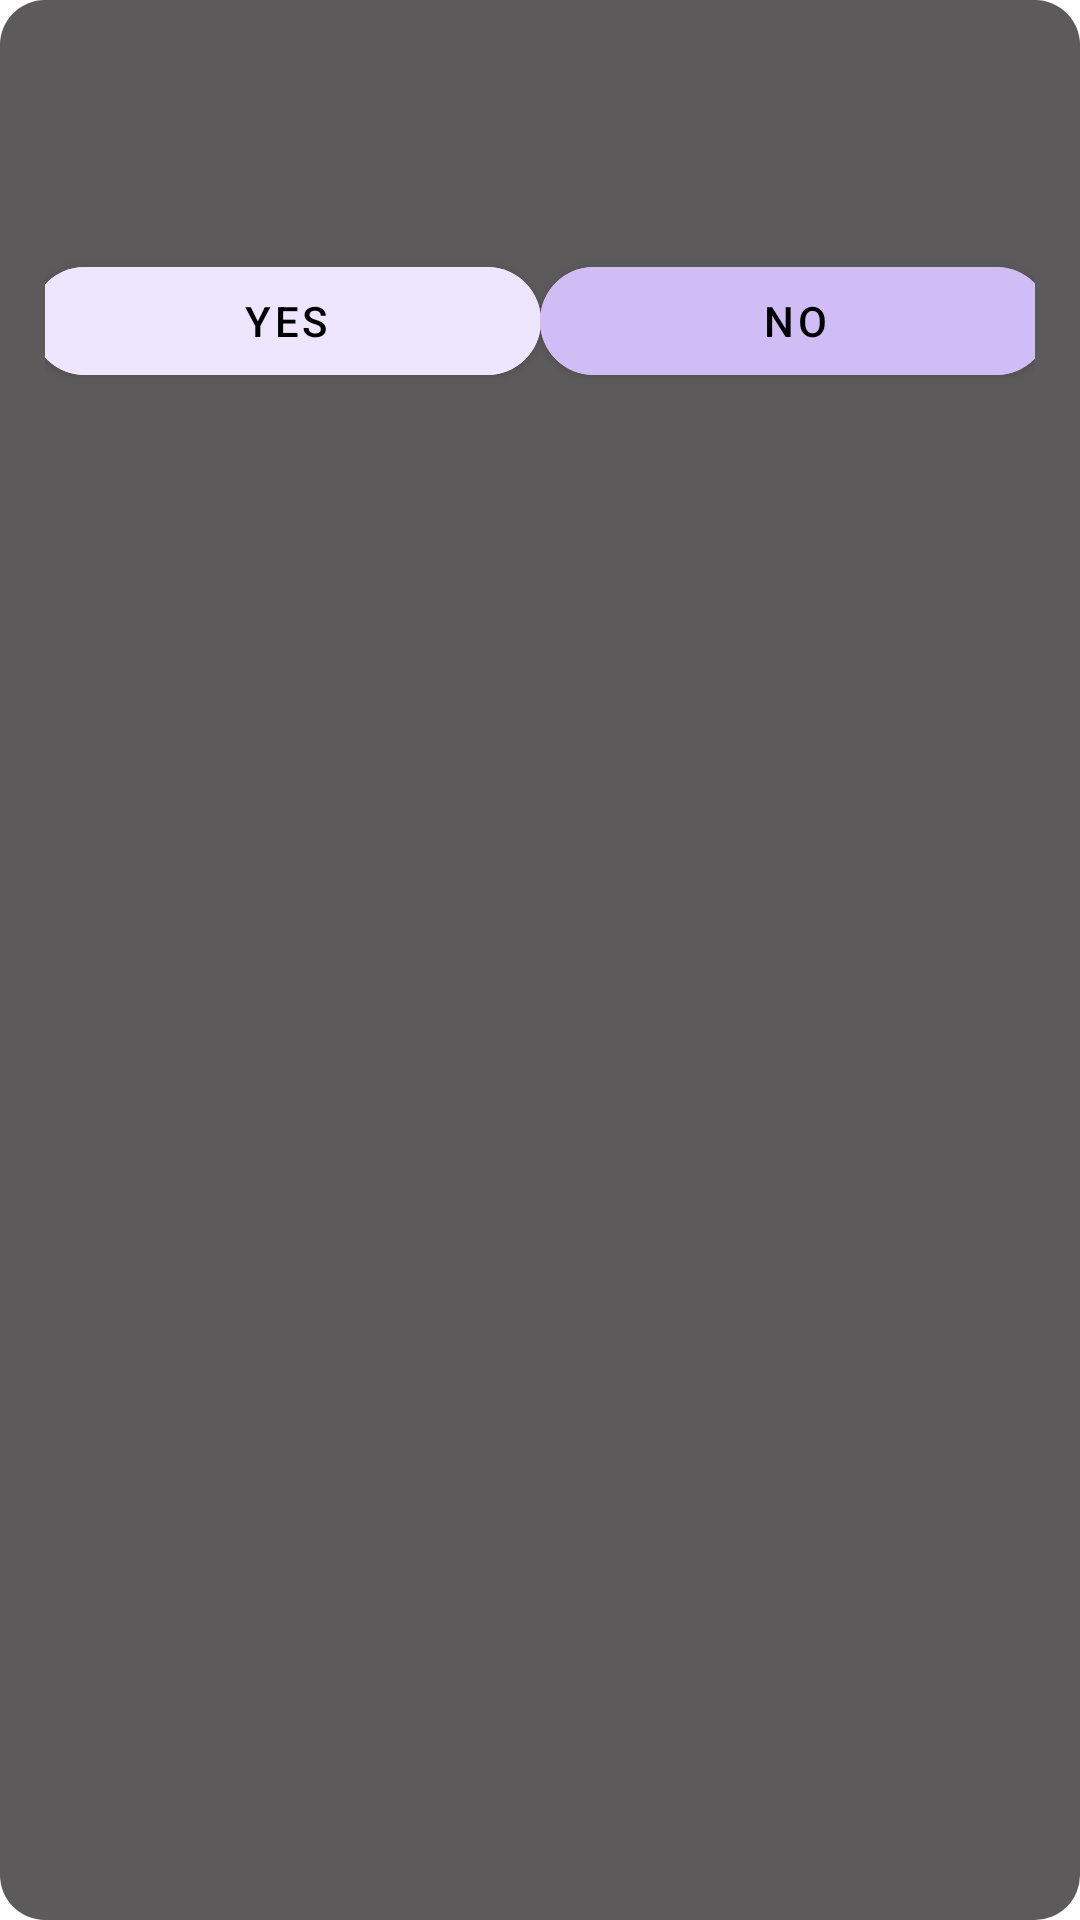

This screen was rendered from an Android layout file. Write that file and the resources it references.
<!-- AndroidManifest.xml: application theme Theme.Imageconvert -->
<!-- res/layout/dialog_simple_question.xml -->
<?xml version="1.0" encoding="utf-8"?>
<androidx.constraintlayout.widget.ConstraintLayout xmlns:android="http://schemas.android.com/apk/res/android"
  xmlns:app="http://schemas.android.com/apk/res-auto"
  xmlns:tools="http://schemas.android.com/tools"
  android:layout_width="match_parent"
  android:layout_height="match_parent"
  android:background="@drawable/bg_image_delete_popup"
android:padding="15dp"
>

  <TextView
    android:id="@+id/tv_title_text"
    android:layout_width="0dp"
    android:layout_height="wrap_content"
    android:textAlignment="center"
    android:textColor="@color/white"
    app:layout_constraintEnd_toEndOf="parent"
    app:layout_constraintStart_toStartOf="parent"
    app:layout_constraintTop_toTopOf="parent"
    tools:text="타이틀입니다" />

  <TextView
    android:id="@+id/tv_body_text"
    android:layout_width="0dp"
    android:layout_height="wrap_content"
    android:layout_marginTop="10dp"
    android:textAlignment="center"
    android:textColor="@color/white"
    app:layout_constraintEnd_toEndOf="parent"
    app:layout_constraintStart_toStartOf="parent"
    app:layout_constraintTop_toBottomOf="@+id/tv_title_text"
    tools:text="내용입니다내용입니다내용입니다내용입니다내용입니다내용입니다내용입니다내용입니다" />

  <com.google.android.material.button.MaterialButton
    android:id="@+id/btn_positive"
    android:layout_width="170dp"
    android:layout_height="wrap_content"
    android:layout_marginTop="20dp"
    android:backgroundTint="@color/positive_btn_color"
    android:text="Yes"
    android:textColor="@color/black"
    app:cornerRadius="40dp"
    app:layout_constraintEnd_toStartOf="@+id/btn_negative"
    app:layout_constraintHorizontal_chainStyle="spread_inside"
    app:layout_constraintStart_toStartOf="parent"
    app:layout_constraintTop_toBottomOf="@+id/tv_body_text" />
  <com.google.android.material.button.MaterialButton
    android:id="@+id/btn_negative"
    android:layout_width="170dp"
    android:layout_height="wrap_content"
    android:layout_marginTop="20dp"
    android:backgroundTint="@color/negative_btn_color"
    android:text="No"
    android:textColor="@color/black"
    app:cornerRadius="40dp"
    app:layout_constraintEnd_toEndOf="parent"
    app:layout_constraintHorizontal_chainStyle="spread_inside"
    app:layout_constraintStart_toEndOf="@+id/btn_positive"
    app:layout_constraintTop_toBottomOf="@+id/tv_body_text" />
</androidx.constraintlayout.widget.ConstraintLayout>
<!-- resources referenced by this layout -->
<resources>
  <color name="black">#FF000000</color>
  <color name="negative_btn_color">#D0BDF5</color>
  <color name="positive_btn_color">#EEE5FF</color>
  <color name="white">#FFFFFFFF</color>
  <!-- drawable bg_image_delete_popup (drawable) -->
  <?xml version="1.0" encoding="utf-8"?>
  <layer-list xmlns:android="http://schemas.android.com/apk/res/android">
    <item>
      <shape>
        <corners android:radius="15dp" />
        <padding
          android:bottom="15dp"
          android:left="15dp"
          android:right="15dp"
          android:top="15dp" />
        <solid android:color="@color/gray" />
      </shape>
    </item>
  </layer-list>
  <style name="Theme.Imageconvert" parent="Theme.MaterialComponents.DayNight.DarkActionBar">
      
      <item name="colorPrimary">@color/white</item>
      <item name="colorPrimaryVariant">@color/white</item>
      <item name="colorOnPrimary">@color/white</item>
      
      <item name="colorSecondary">@color/teal_200</item>
      <item name="colorSecondaryVariant">@color/teal_700</item>
      <item name="colorOnSecondary">@color/black</item>
      
      <item name="android:statusBarColor" tools:targetApi="l">?attr/colorPrimaryVariant</item>
      
    </style>
  <color name="gray">#5C5A5A</color>
  <color name="teal_200">#FF03DAC5</color>
  <color name="teal_700">#FF018786</color>
</resources>
